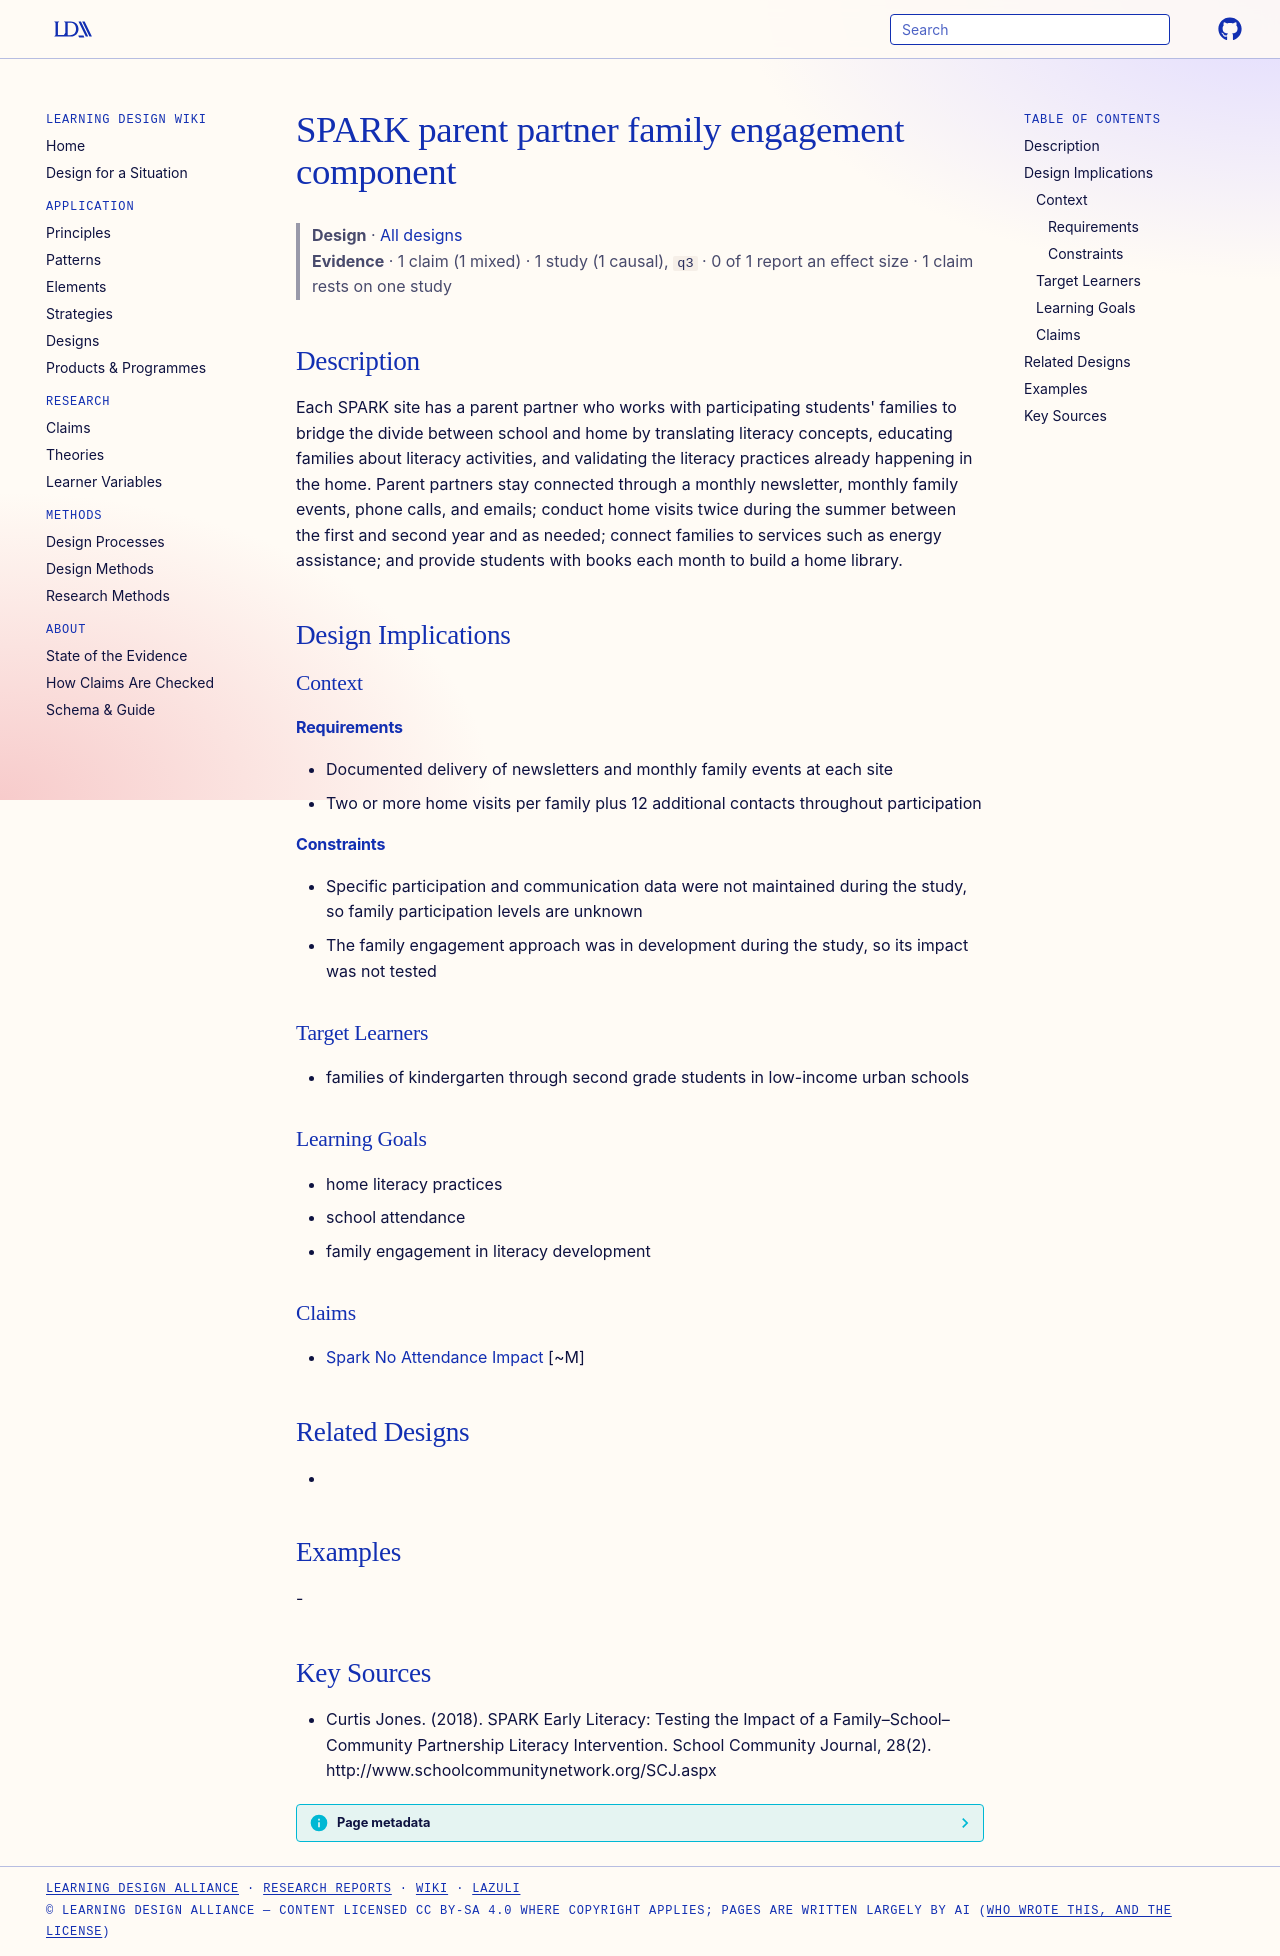

repository: Learning-Design-Alliance/learning-wiki · page: designs/spark-parent-partner-family-engagement/index.html · generator: mkdocs

---
type: design
id: spark-parent-partner-family-engagement
title: SPARK parent partner family engagement component
description: "Each SPARK site has a parent partner who works with participating students' families to bridge the divide between school and home by translating literacy concepts, educating families about literacy activities, and val..."
status: review
generated:
  by: "process:settle-candidates"
  at: 2026-11-01
sources:
  - id: curtis-jones-2018
    resource: "http://www.schoolcommunitynetwork.org/SCJ.aspx"
    title: "Curtis Jones. (2018). SPARK Early Literacy: Testing the Impact of a Family–School–Community Partnership Literacy Intervention. School Community Journal, 28(2). http://www.schoolcommunitynetwork.org/SCJ.aspx"
    author: Curtis Jones
---

# SPARK parent partner family engagement component

> **Design** · [All designs](index.md)
> **Evidence** · 1 claim (1 mixed) · 1 study (1 causal), `q3` · 0 of 1 report an effect size · 1 claim rests on one study

## Description
Each SPARK site has a parent partner who works with participating students' families to bridge the divide between school and home by translating literacy concepts, educating families about literacy activities, and validating the literacy practices already happening in the home. Parent partners stay connected through a monthly newsletter, monthly family events, phone calls, and emails; conduct home visits twice during the summer between the first and second year and as needed; connect families to services such as energy assistance; and provide students with books each month to build a home library.

## Design Implications

### Context
#### Requirements
- Documented delivery of newsletters and monthly family events at each site
- Two or more home visits per family plus 12 additional contacts throughout participation
#### Constraints
- Specific participation and communication data were not maintained during the study, so family participation levels are unknown
- The family engagement approach was in development during the study, so its impact was not tested

### Target Learners
- families of kindergarten through second grade students in low-income urban schools

### Learning Goals
- home literacy practices
- school attendance
- family engagement in literacy development

### Claims
- [Spark No Attendance Impact](../claims/spark-no-attendance-impact.md) [~M]

## Related Designs
- 

## Examples
-

## Key Sources
- Curtis Jones. (2018). SPARK Early Literacy: Testing the Impact of a Family–School–Community Partnership Literacy Intervention. School Community Journal, 28(2). http://www.schoolcommunitynetwork.org/SCJ.aspx
